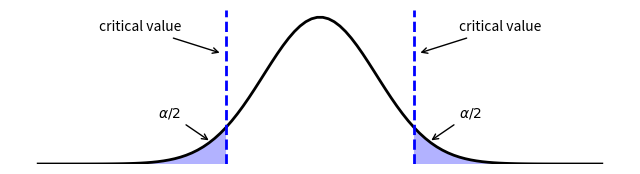

Reproduce this figure in Python.
import numpy as np
import scipy.stats as st
import matplotlib.pyplot as plt


sample_mean = -2
sample_sem = 3
model_mean = 3


x_plot = np.linspace(sample_mean - 5 * sample_sem, sample_mean + 5 * sample_sem, 100)

diff = abs(sample_mean - model_mean)
xx_before = np.linspace(sample_mean - 5 * sample_sem, sample_mean - diff, 100)
xx_after = np.linspace(sample_mean + diff, sample_mean + 5 * sample_sem, 100)

mean_distribution = st.norm(sample_mean, sample_sem)
y_plot = mean_distribution.pdf(x_plot)


left = sample_mean - np.abs(sample_mean - model_mean)
right = model_mean

plt.figure(figsize=(8,2))
plt.fill_between(xx_before, mean_distribution.pdf(xx_before), 0, color="b", ec="none", alpha=0.3, label="Area more extreme")
plt.fill_between(xx_after, mean_distribution.pdf(xx_after), 0, color="b", ec="none", alpha=0.3)
plt.plot(x_plot, y_plot, "k-", lw=2, label="N(mean, sem)")
#plt.axvline(sample_mean, ls="-", color="b", label="Sample mean")

plt.axvline(right, ls="--", lw=2, color="b", label="Model mean")
plt.axvline(left, ls="--", lw=2, color="b", label="Model mean")


plt.annotate('critical value', xy=(right+0.2,0.1), xytext=(right+2.4,0.12),arrowprops=dict(facecolor='black', arrowstyle='->'),ha='left')
plt.annotate('critical value', xy=(left-0.2,0.1), xytext=(left-2.4,0.12),arrowprops=dict(facecolor='black', arrowstyle='->'),ha='right')

plt.annotate(r'$\alpha/2$', xy=(right+0.8,0.02), xytext=(right+2.4,0.042),arrowprops=dict(facecolor='black', arrowstyle='->'),ha='left')
plt.annotate(r'$\alpha/2$', xy=(left-0.8,0.02), xytext=(left-2.4,0.042),arrowprops=dict(facecolor='black', arrowstyle='->'),ha='right')


#plt.legend(loc="upper left")
plt.gca().set_axis_off()
plt.ylim(ymin=0.0)
plt.xlabel(r"$\log M\ [M_\odot]$")
plt.ylabel("PDF of the sample mean")
plt.savefig('critical_pvalue.png')
